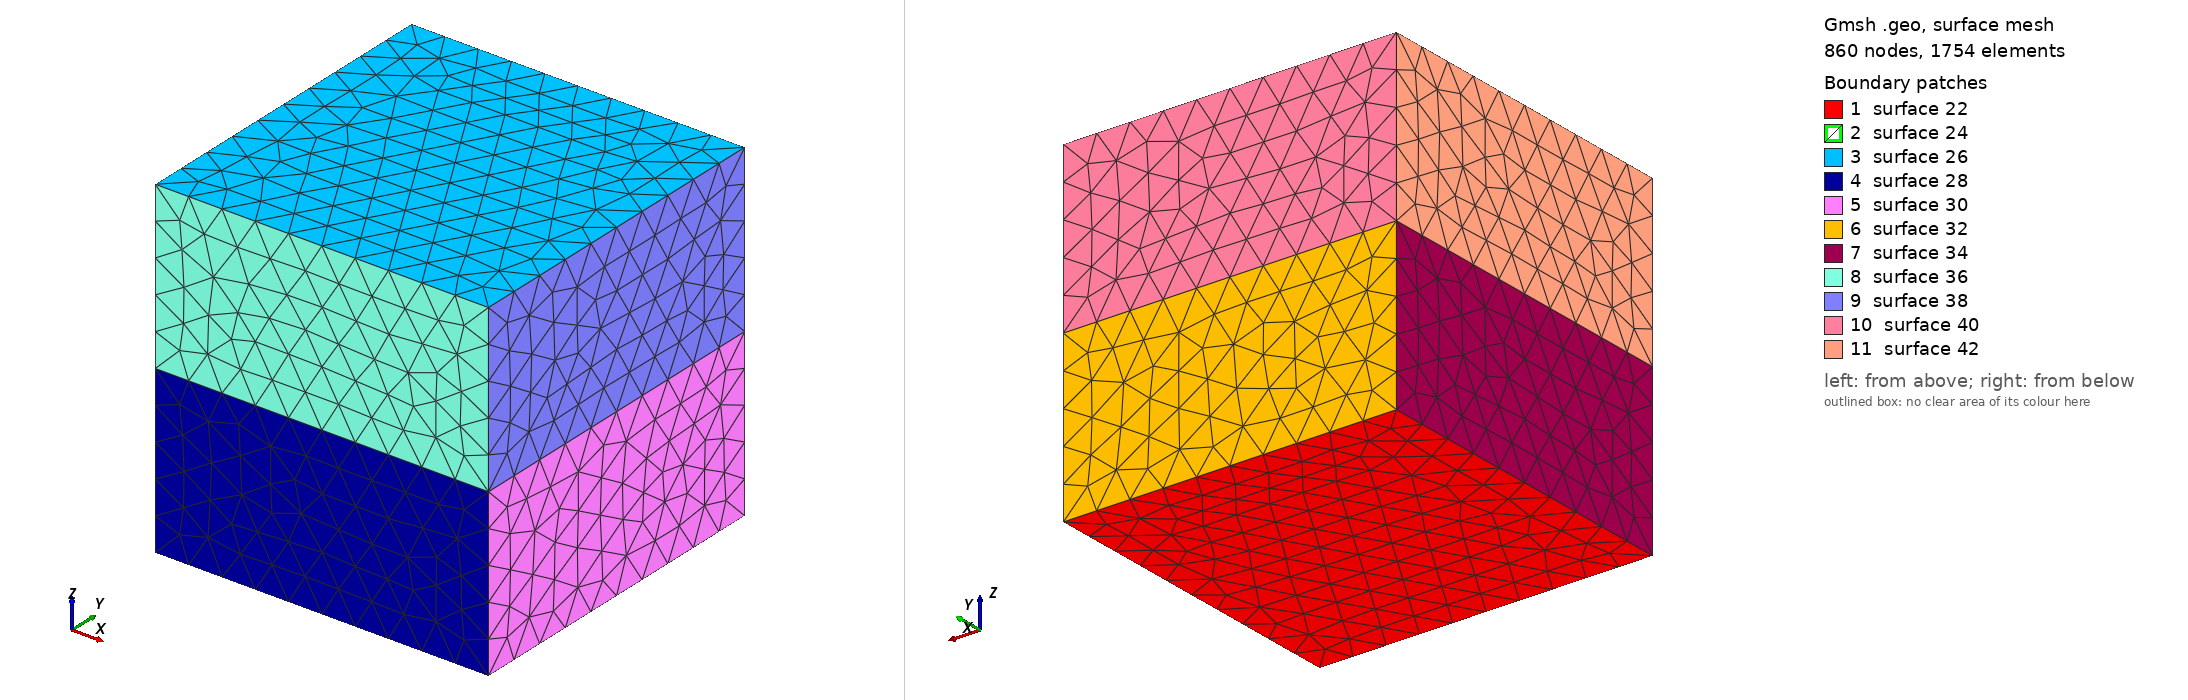

Gmsh geometry script, surface-meshed: 860 nodes, 1754 surface elements. Boundary patches (legend numbers): 1 surface 22, 2 surface 24, 3 surface 26, 4 surface 28, 5 surface 30, 6 surface 32, 7 surface 34, 8 surface 36, 9 surface 38, 10 surface 40, 11 surface 42. Left view from above one corner, right view from below the opposite corner. The script declares no physical surfaces, so the legend lists its geometric surfaces. The drawing asked Gmsh for element sizes between 1% and 20% of the model's largest extent; the script's own settings can give other sizes.

=== cavitywInterface3D.geo (drawn) ===
h = 0.2;
hf = 0.2;
Point(1) = {-1, -1, -1, h};
Point(2) = {1, -1, -1, h};
Point(3) = {1, 1, -1, h};
Point(4) = {-1, 1, -1, h};
Point(5) = {-1, -1, 0, hf};
Point(6) = {1, -1, 0, hf};
Point(7) = {1, 1, 0, hf};
Point(8) = {-1, 1, 0, hf};
Point(9) = {-1, -1, 1, h};
Point(10) = {1, -1, 1, h};
Point(11) = {1, 1, 1, h};
Point(12) = {-1, 1, 1, h};
Line(1) = {1, 2};
Line(2) = {2, 3};
Line(3) = {3, 4};
Line(4) = {4, 1};
Line(5) = {5, 6};
Line(6) = {6, 7};
Line(7) = {7, 8};
Line(8) = {8, 5};
Line(9) = {9, 10};
Line(10) = {10, 11};
Line(11) = {11, 12};
Line(12) = {12, 9};
Line(13) = {2, 6};
Line(14) = {5, 1};
Line(15) = {4, 8};
Line(16) = {3, 7};
Line(17) = {5, 9};
Line(18) = {6, 10};
Line(19) = {7, 11};
Line(20) = {8, 12};
Line Loop(22) = {4, 1, 2, 3};
Plane Surface(22) = {22};
Line Loop(24) = {8, 5, 6, 7};
Plane Surface(24) = {24};
Line Loop(26) = {12, 9, 10, 11};
Plane Surface(26) = {26};
Line Loop(28) = {14, 1, 13, -5};
Plane Surface(28) = {28};
Line Loop(30) = {13, 6, -16, -2};
Plane Surface(30) = {30};
Line Loop(32) = {16, 7, -15, -3};
Plane Surface(32) = {32};
Line Loop(34) = {4, -14, -8, -15};
Plane Surface(34) = {34};
Line Loop(36) = {5, 18, -9, -17};
Plane Surface(36) = {36};
Line Loop(38) = {6, 19, -10, -18};
Plane Surface(38) = {38};
Line Loop(40) = {7, 20, -11, -19};
Plane Surface(40) = {40};
Line Loop(42) = {8, 17, -12, -20};
Plane Surface(42) = {42};
Surface Loop(44) = {24, 36, 38, 40, 42, 26};
Volume(44) = {44};
Surface Loop(46) = {22, 34, 28, 30, 32, 24};
Volume(46) = {46};
